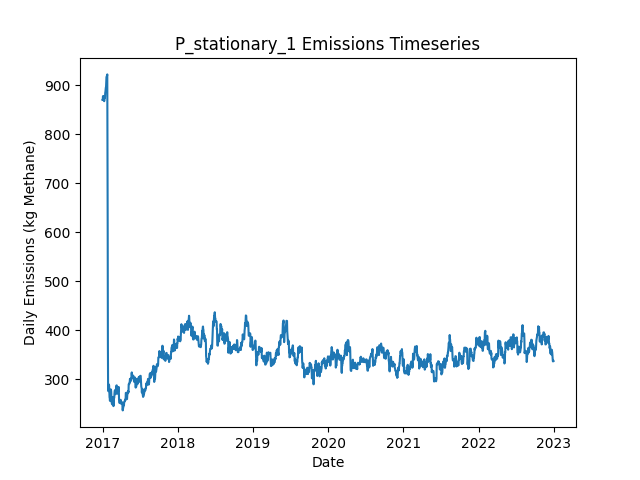

The file beside this chart, header and first rows:
Date, Daily Emissions (Kg Methane), Daily Mitigable Emissions (Kg Methane), Daily Non-Mitigable Emissions (Kg Methan…, Daily Cost ($), Active Leaks, New Leaks, Leaks Repaired, Leaks Naturally Repaired, Leaks Tagged, Daily Repair Cost ($), Daily Natural Repair Cost ($), stationary Deployment Cost ($), stationary Sites flagged for Follow-Up, stationary Leaks tagged for repair, stationary Sites Visited, stationary Travel Time (Minutes), stationary Survey Time (Minutes), OGI_FU Deployment Cost ($), OGI_FU Sites flagged for Follow-Up, OGI_FU Leaks tagged for repair, OGI_FU Sites Visited, OGI_FU Travel Time (Minutes), OGI_FU Survey Time (Minutes)
2017-01-01, 869.8, 650.2, 219.6, 6030, 369, 370, 0, 1, 0.00000, 0.00000, 200, 6030, 0, , 10, 0, 0, 0.00000, , 0, 0, 0, 0
2017-01-02, 869.8, 650.2, 219.6, 30, 369, 0, 0, 0, 0.00000, 0.00000, 0.00000, 30, 0, , 10, 0, 0, 0.00000, , 0, 0, 0, 0
2017-01-03, 877.4, 658.5, 218.9, 30, 368, 2, 0, 1, 0.00000, 0.00000, 200, 30, 0, , 10, 0, 0, 0.00000, , 0, 0, 0, 0
2017-01-04, 877.9, 658.5, 219.4, 30, 369, 1, 0, 0, 0.00000, 0.00000, 0.00000, 30, 0, , 10, 0, 0, 0.00000, , 0, 0, 0, 0
2017-01-05, 871.2, 660.1, 211.1, 30, 370, 2, 0, 0, 0.00000, 0.00000, 0.00000, 30, 0, , 10, 0, 0, 0.00000, , 0, 0, 0, 0
2017-01-06, 870.7, 659.8, 210.9, 30, 368, 0, 0, 1, 0.00000, 0.00000, 200, 30, 0, , 10, 0, 0, 0.00000, , 0, 0, 0, 0
2017-01-07, 870.7, 659.8, 210.9, 30, 368, 0, 0, 0, 0.00000, 0.00000, 0.00000, 30, 0, , 10, 0, 0, 0.00000, , 0, 0, 0, 0
2017-01-08, 876.7, 665.9, 210.9, 30, 369, 1, 0, 0, 0.00000, 0.00000, 0.00000, 30, 0, , 10, 0, 0, 0.00000, , 0, 0, 0, 0
2017-01-09, 867.3, 663.4, 203.9, 30, 369, 2, 0, 1, 0.00000, 0.00000, 200, 30, 0, , 10, 0, 0, 0.00000, , 0, 0, 0, 0
2017-01-10, 873.4, 669.5, 203.9, 1030, 370, 2, 0, 1, 49, 0.00000, 200, 30, 10, , 10, 0, 0, 1000, , 49, 3, 120, 360
2017-01-11, 873.4, 669.5, 203.9, 1030, 370, 0, 0, 0, 69, 0.00000, 0.00000, 30, 0, , 10, 0, 0, 1000, , 69, 3, 120, 360
2017-01-12, 875.3, 669.5, 205.9, 1030, 371, 1, 0, 0, 65, 0.00000, 0.00000, 30, 0, , 10, 0, 0, 1000, , 65, 3, 120, 360
2017-01-13, 875.3, 669.5, 205.9, 530, 371, 0, 0, 0, 26, 0.00000, 0.00000, 30, 0, , 10, 0, 0, 500, , 26, 1, 30, 120
2017-01-14, 884.3, 669.5, 214.8, 30, 372, 1, 0, 0, 0.00000, 0.00000, 0.00000, 30, 0, , 10, 0, 0, 0.00000, , 0, 0, 0, 0
2017-01-15, 886.9, 672.1, 214.8, 30, 373, 1, 0, 0, 0.00000, 0.00000, 0.00000, 30, 0, , 10, 0, 0, 0.00000, , 0, 0, 0, 0
2017-01-16, 892.3, 677.5, 214.8, 30, 375, 2, 0, 0, 0.00000, 0.00000, 0.00000, 30, 0, , 10, 0, 0, 0.00000, , 0, 0, 0, 0
2017-01-17, 895.2, 680.4, 214.8, 30, 377, 2, 0, 0, 0.00000, 0.00000, 0.00000, 30, 0, , 10, 0, 0, 0.00000, , 0, 0, 0, 0
2017-01-18, 896.7, 680.4, 216.3, 30, 377, 1, 0, 0, 0.00000, 0.00000, 0.00000, 30, 0, , 10, 0, 0, 0.00000, , 0, 0, 0, 0
2017-01-19, 905, 688.7, 216.3, 1030, 378, 1, 0, 0, 66, 0.00000, 0.00000, 30, 10, , 10, 0, 0, 1000, , 66, 3, 120, 360
2017-01-20, 916, 699.6, 216.3, 1030, 380, 2, 0, 0, 59, 0.00000, 0.00000, 30, 0, , 10, 0, 0, 1000, , 59, 3, 120, 360
2017-01-21, 916, 699.6, 216.3, 1030, 380, 0, 0, 0, 71, 0.00000, 0.00000, 30, 0, , 10, 0, 0, 1000, , 71, 3, 120, 360
2017-01-22, 919.1, 702.7, 216.3, 530, 382, 2, 0, 0, 20, 0.00000, 0.00000, 30, 0, , 10, 0, 0, 500, , 20, 1, 30, 120
2017-01-23, 919.1, 702.7, 216.3, 30, 382, 0, 0, 0, 0.00000, 0.00000, 0.00000, 30, 0, , 10, 0, 0, 0.00000, , 0, 0, 0, 0
2017-01-24, 922, 705.7, 216.3, 30, 384, 2, 0, 0, 0.00000, 0.00000, 0.00000, 30, 0, , 10, 0, 0, 0.00000, , 0, 0, 0, 0
2017-01-25, 786.2, 571.8, 214.4, 8430, 344, 3, 42, 0, 0.00000, 8400, 0.00000, 30, 0, , 10, 0, 0, 0.00000, , 0, 0, 0, 0
2017-01-26, 605.4, 391.3, 214.1, 12030, 284, 1, 60, 0, 0.00000, 12000, 0.00000, 30, 0, , 10, 0, 0, 0.00000, , 0, 0, 0, 0
2017-01-27, 370.3, 156.2, 214.1, 13030, 219, 1, 65, 0, 0.00000, 13000, 0.00000, 30, 0, , 10, 0, 0, 0.00000, , 0, 0, 0, 0
2017-01-28, 278.5, 64.13, 214.4, 5430, 200, 3, 22, 0, 13, 4400, 0.00000, 30, 10, , 10, 0, 0, 1000, , 13, 3, 120, 360
2017-01-29, 275.8, 70.39, 205.4, 1030, 200, 2, 0, 0, 20, 0.00000, 0.00000, 30, 0, , 10, 0, 0, 1000, , 20, 3, 120, 360
2017-01-30, 278.5, 73.07, 205.4, 1030, 201, 1, 0, 0, 13, 0.00000, 0.00000, 30, 0, , 10, 0, 0, 1000, , 13, 3, 120, 360
2017-01-31, 286.8, 73.07, 213.7, 530, 202, 1, 0, 0, 6, 0.00000, 0.00000, 30, 0, , 10, 0, 0, 500, , 6, 1, 30, 120
2017-02-01, 289.4, 75.75, 213.7, 30, 203, 1, 0, 0, 0.00000, 0.00000, 0.00000, 30, 0, , 10, 0, 0, 0.00000, , 0, 0, 0, 0
2017-02-02, 287.2, 75.53, 211.7, 30, 201, 0, 0, 1, 0.00000, 0.00000, 200, 30, 0, , 10, 0, 0, 0.00000, , 0, 0, 0, 0
2017-02-03, 274.8, 67.71, 207.1, 230, 198, 1, 1, 0, 0.00000, 200, 0.00000, 30, 0, , 10, 0, 0, 0.00000, , 0, 0, 0, 0
2017-02-04, 263.4, 56.53, 206.9, 630, 194, 0, 3, 0, 0.00000, 600, 0.00000, 30, 0, , 10, 0, 0, 0.00000, , 0, 0, 0, 0
2017-02-05, 261.2, 54.3, 206.9, 430, 194, 2, 2, 0, 0.00000, 400, 0.00000, 30, 0, , 10, 0, 0, 0.00000, , 0, 0, 0, 0
2017-02-06, 256, 49.16, 206.9, 1430, 193, 1, 2, 0, 14, 400, 0.00000, 30, 10, , 10, 0, 0, 1000, , 14, 3, 120, 360
2017-02-07, 264.3, 49.16, 215.1, 1030, 194, 1, 0, 0, 10, 0.00000, 0.00000, 30, 0, , 10, 0, 0, 1000, , 10, 3, 120, 360
2017-02-08, 268.5, 53.63, 214.9, 1030, 194, 1, 0, 0, 18, 0.00000, 0.00000, 30, 0, , 10, 0, 0, 1000, , 18, 3, 120, 360
2017-02-09, 279.3, 64.58, 214.7, 530, 195, 2, 0, 0, 5, 0.00000, 0.00000, 30, 0, , 10, 0, 0, 500, , 5, 1, 30, 120
2017-02-10, 279.1, 66.36, 212.7, 30, 196, 2, 0, 0, 0.00000, 0.00000, 0.00000, 30, 0, , 10, 0, 0, 0.00000, , 0, 0, 0, 0
2017-02-11, 279.1, 66.36, 212.7, 30, 196, 0, 0, 0, 0.00000, 0.00000, 0.00000, 30, 0, , 10, 0, 0, 0.00000, , 0, 0, 0, 0
2017-02-12, 274.8, 62.12, 212.7, 430, 194, 0, 2, 0, 0.00000, 400, 0.00000, 30, 0, , 10, 0, 0, 0.00000, , 0, 0, 0, 0
2017-02-13, 261.7, 50.95, 210.7, 630, 191, 1, 3, 0, 0.00000, 600, 0.00000, 30, 0, , 10, 0, 0, 0.00000, , 0, 0, 0, 0
2017-02-14, 253.5, 46.7, 206.8, 430, 187, 0, 2, 0, 0.00000, 400, 0.00000, 30, 0, , 10, 0, 0, 0.00000, , 0, 0, 0, 0
2017-02-15, 250.8, 44.47, 206.4, 1230, 186, 1, 1, 0, 11, 200, 0.00000, 30, 10, , 10, 0, 0, 1000, , 11, 3, 120, 360
2017-02-16, 249.1, 44.69, 204.4, 1030, 186, 1, 0, 0, 12, 0.00000, 0.00000, 30, 0, , 10, 0, 0, 1000, , 12, 3, 120, 360
2017-02-17, 249.5, 45.14, 204.4, 1030, 187, 1, 0, 0, 12, 0.00000, 0.00000, 30, 0, , 10, 0, 0, 1000, , 12, 3, 120, 360
2017-02-18, 252, 47.59, 204.4, 530, 187, 1, 0, 1, 7, 0.00000, 200, 30, 0, , 10, 0, 0, 500, , 7, 1, 30, 120
2017-02-19, 254.7, 50.28, 204.4, 30, 188, 1, 0, 0, 0.00000, 0.00000, 0.00000, 30, 0, , 10, 0, 0, 0.00000, , 0, 0, 0, 0
2017-02-20, 263.6, 50.28, 213.3, 30, 189, 1, 0, 0, 0.00000, 0.00000, 0.00000, 30, 0, , 10, 0, 0, 0.00000, , 0, 0, 0, 0
2017-02-21, 258, 44.69, 213.3, 430, 186, 1, 2, 1, 0.00000, 400, 200, 30, 0, , 10, 0, 0, 0.00000, , 0, 0, 0, 0
2017-02-22, 258, 44.69, 213.3, 30, 186, 0, 0, 0, 0.00000, 0.00000, 0.00000, 30, 0, , 10, 0, 0, 0.00000, , 0, 0, 0, 0
2017-02-23, 245.3, 40.22, 205.1, 230, 184, 0, 1, 0, 0.00000, 200, 0.00000, 30, 0, , 10, 0, 0, 0.00000, , 0, 0, 0, 0
2017-02-24, 253.5, 48.49, 205.1, 1030, 185, 1, 0, 0, 13, 0.00000, 0.00000, 30, 10, , 10, 0, 0, 1000, , 13, 3, 120, 360
2017-02-25, 261.8, 56.76, 205.1, 1030, 186, 1, 0, 0, 12, 0.00000, 0.00000, 30, 0, , 10, 0, 0, 1000, , 12, 3, 120, 360
2017-02-26, 261.1, 56.53, 204.6, 1030, 184, 0, 0, 1, 12, 0.00000, 200, 30, 0, , 10, 0, 0, 1000, , 12, 3, 120, 360
2017-02-27, 263.1, 56.53, 206.6, 530, 185, 1, 0, 0, 4, 0.00000, 0.00000, 30, 0, , 10, 0, 0, 500, , 4, 1, 30, 120
2017-02-28, 271.8, 65.25, 206.6, 30, 187, 2, 0, 0, 0.00000, 0.00000, 0.00000, 30, 0, , 10, 0, 0, 0.00000, , 0, 0, 0, 0
2017-03-01, 275, 67.93, 207, 30, 189, 2, 0, 0, 0.00000, 0.00000, 0.00000, 30, 0, , 10, 0, 0, 0.00000, , 0, 0, 0, 0
... 2,131 more rows
